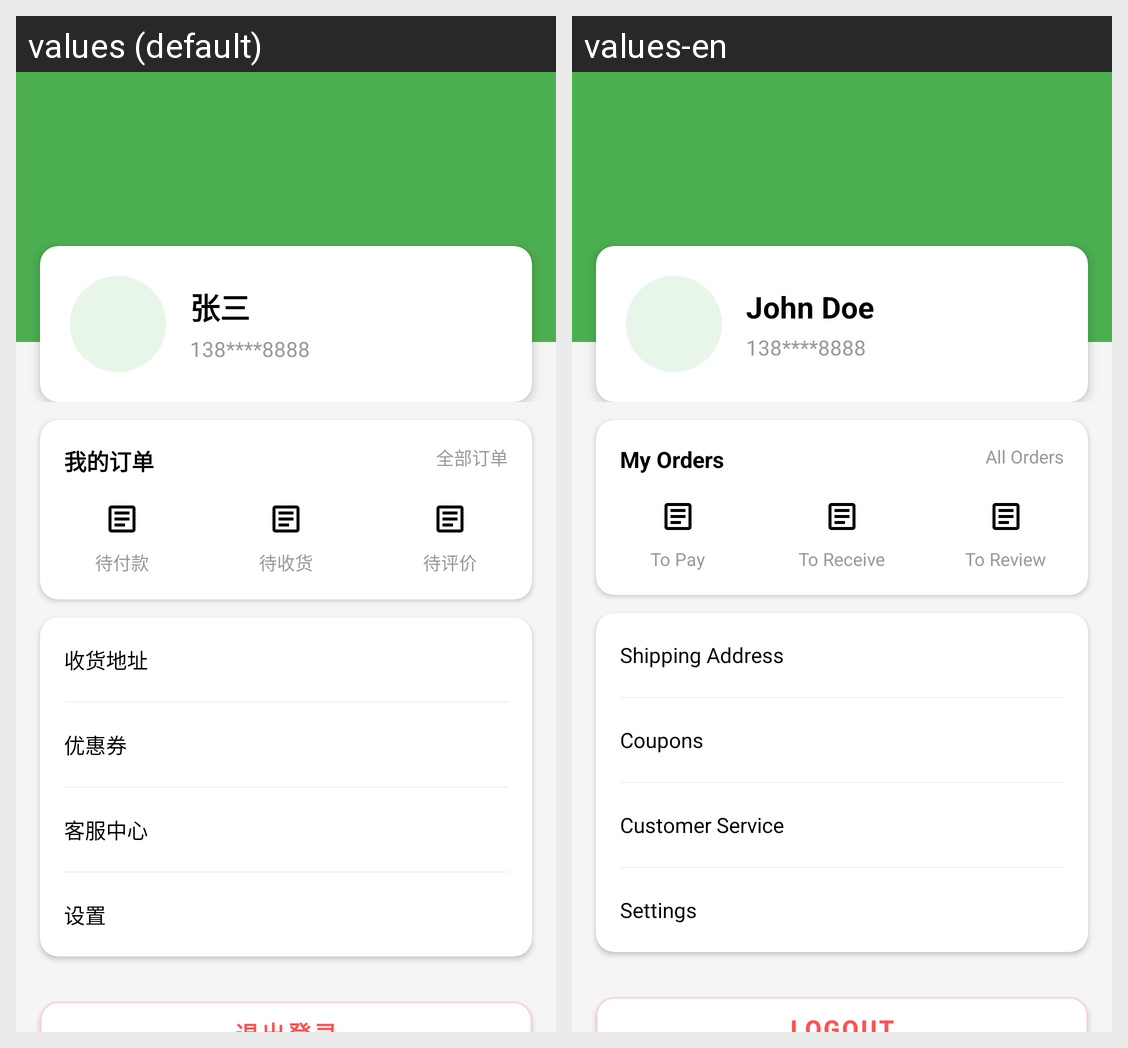

This grid shows one Android layout under two languages. Give, for every string resource on the screen, its name, the default text and each shown locale's text.
Android screen res/layout/fragment_profile.xml rendered under 2 locales, left to right: values (default), values-en. Device: Nexus 5 (rendered at 1080×1920; each locale shown at half size, 540×960, under a caption strip naming it); theme Theme.AiProject.NoActionBar.
Strings drawn on this screen, with the default value and each locale's value (text and hints the layout hard-codes, and strings that could not be matched under every locale, appear in the picture but are not listed):

user_name
  values: 张三
  values-en: John Doe

user_phone
  values: 138****8888
  values-en: 138****8888

order_title
  values: 我的订单
  values-en: My Orders

profile_status_all
  values: 全部订单
  values-en: All Orders

profile_status_pending
  values: 待付款
  values-en: To Pay

profile_status_shipping
  values: 待收货
  values-en: To Receive

profile_status_comment
  values: 待评价
  values-en: To Review

profile_menu_address
  values: 收货地址
  values-en: Shipping Address

profile_menu_coupon
  values: 优惠券
  values-en: Coupons

profile_menu_service
  values: 客服中心
  values-en: Customer Service

profile_menu_settings
  values: 设置
  values-en: Settings
